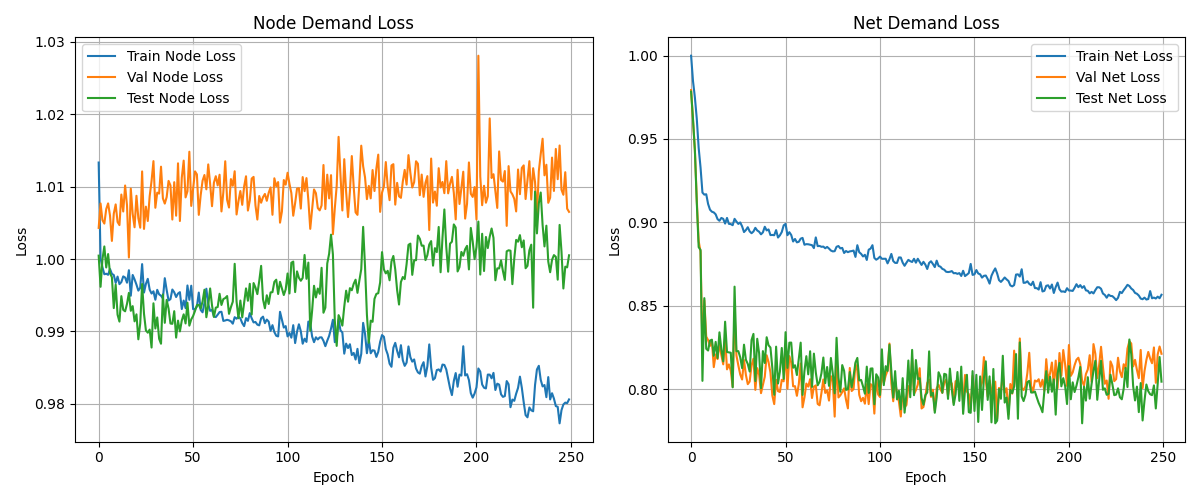

Source data for this figure (header and first rows):
epoch, node_train_loss, net_train_loss, node_val_loss, net_val_loss, node_test_loss, net_test_loss
0, 1.013, 0.9999, 1.004, 0.9793, 1, 0.9784
1, 1, 0.9847, 1.008, 0.9613, 0.9962, 0.9619
2, 0.9989, 0.9749, 1.005, 0.9432, 1, 0.9432
3, 0.9979, 0.9621, 1.005, 0.9135, 1.002, 0.9119
4, 0.998, 0.9447, 1.007, 0.8888, 0.9988, 0.8852
5, 0.9978, 0.9328, 1.008, 0.8823, 1.001, 0.8834
6, 0.9986, 0.9179, 1.006, 0.8229, 0.998, 0.805
7, 0.9979, 0.9166, 1.002, 0.8533, 0.9975, 0.8546
8, 0.9978, 0.9169, 1.006, 0.8316, 0.9932, 0.8242
9, 0.9967, 0.911, 1.008, 0.8294, 0.9965, 0.8232
10, 0.9976, 0.9076, 1.005, 0.8259, 0.9923, 0.8292
11, 0.9965, 0.9064, 1.005, 0.8292, 0.9914, 0.8297
12, 0.9968, 0.906, 1.009, 0.8132, 0.9949, 0.82
13, 0.9976, 0.9048, 1.007, 0.8209, 0.993, 0.8284
14, 0.9974, 0.9019, 1.01, 0.8181, 0.9928, 0.8187
15, 0.9967, 0.901, 1.007, 0.8275, 0.9938, 0.8341
16, 0.9985, 0.9027, 1, 0.8205, 0.9953, 0.824
17, 0.9949, 0.9021, 1.01, 0.8149, 0.9928, 0.8167
18, 0.9978, 0.8993, 1.006, 0.8312, 0.9935, 0.8405
19, 0.9972, 0.9027, 1.004, 0.8119, 0.9914, 0.8223
20, 0.9965, 0.8991, 1.009, 0.8149, 0.9924, 0.8221
21, 0.9956, 0.899, 1.006, 0.811, 0.9889, 0.8219
22, 0.996, 0.8983, 1.004, 0.8014, 0.9911, 0.8011
23, 0.9993, 0.9021, 1.012, 0.8458, 0.9965, 0.8615
24, 0.9954, 0.9005, 1.004, 0.8202, 0.9924, 0.8228
25, 0.9966, 0.8991, 1.007, 0.8143, 0.9901, 0.8228
26, 0.9973, 0.9, 1.005, 0.8088, 0.9898, 0.8192
27, 0.9958, 0.8976, 1.009, 0.8058, 0.9903, 0.8126
28, 0.9952, 0.8942, 1.011, 0.8175, 0.9878, 0.8267
29, 0.9955, 0.8954, 1.014, 0.8086, 0.9939, 0.8177
30, 0.9944, 0.8971, 1.007, 0.803, 0.9904, 0.8152
31, 0.9957, 0.8946, 1.009, 0.8046, 0.9919, 0.8106
32, 0.9951, 0.8935, 1.009, 0.8145, 0.989, 0.8295
33, 0.9949, 0.8945, 1.013, 0.8183, 0.9883, 0.8332
34, 0.9946, 0.8967, 1.008, 0.7996, 0.9951, 0.8049
35, 0.9974, 0.8952, 1.008, 0.8127, 0.9912, 0.8302
36, 0.9957, 0.8944, 1.009, 0.8087, 0.9944, 0.8215
37, 0.9943, 0.8928, 1.011, 0.7977, 0.9932, 0.8006
38, 0.9945, 0.894, 1.01, 0.8026, 0.9911, 0.8228
39, 0.9958, 0.8974, 1.005, 0.8075, 0.991, 0.8157
40, 0.9954, 0.8952, 1.011, 0.8204, 0.9928, 0.8312
41, 0.9947, 0.8958, 1.006, 0.8162, 0.9891, 0.8263
42, 0.9952, 0.8924, 1.013, 0.8099, 0.9915, 0.825
43, 0.9954, 0.8925, 1.005, 0.7962, 0.99, 0.8127
44, 0.9931, 0.8923, 1.011, 0.7911, 0.9915, 0.7966
45, 0.9943, 0.8954, 1.014, 0.8057, 0.9924, 0.8255
46, 0.9932, 0.8909, 1.009, 0.7988, 0.9911, 0.8034
47, 0.9963, 0.8922, 1.009, 0.7983, 0.994, 0.8106
48, 0.9944, 0.8942, 1.015, 0.8056, 0.9908, 0.8247
49, 0.9963, 0.8982, 1.007, 0.8047, 0.9917, 0.8062
50, 0.9931, 0.8991, 1.01, 0.8231, 0.9921, 0.8342
51, 0.9931, 0.8923, 1.012, 0.8003, 0.9928, 0.8128
52, 0.9934, 0.8941, 1.012, 0.8199, 0.9936, 0.8279
53, 0.9954, 0.8924, 1.006, 0.816, 0.9937, 0.828
54, 0.993, 0.8885, 1.009, 0.8017, 0.9931, 0.8129
55, 0.9926, 0.89, 1.011, 0.8018, 0.9941, 0.8144
56, 0.994, 0.888, 1.012, 0.796, 0.9958, 0.8085
57, 0.9959, 0.8884, 1.01, 0.803, 0.992, 0.8182
58, 0.9938, 0.8902, 1.013, 0.8154, 0.9936, 0.8279
59, 0.9928, 0.8907, 1.01, 0.7892, 0.9959, 0.7966
... 190 more rows
